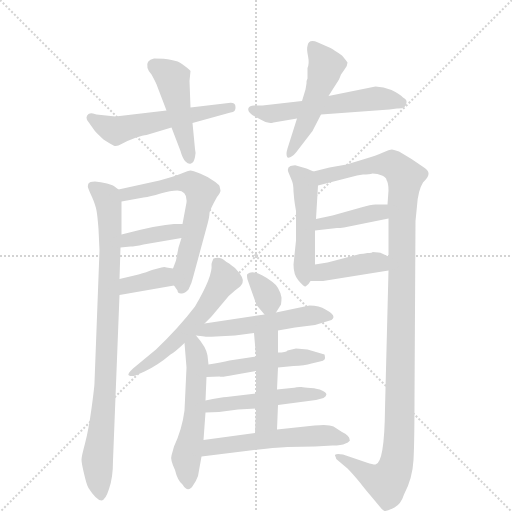
t = 0.00 s
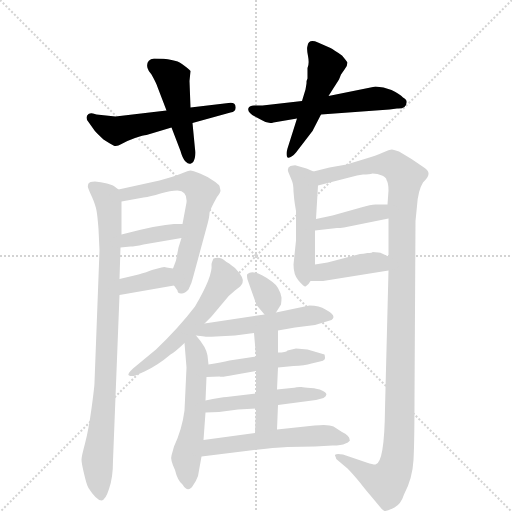
t = 2.75 s
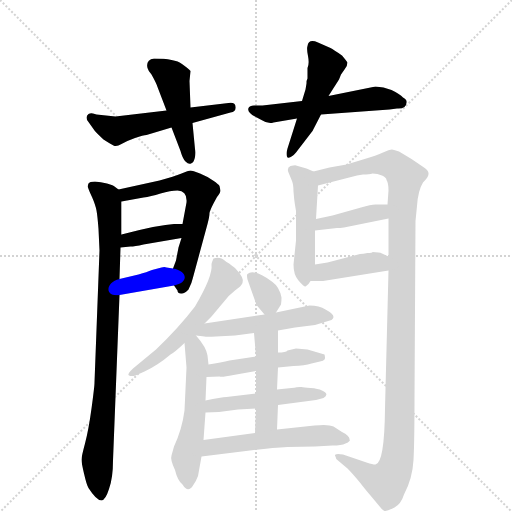
t = 5.49 s
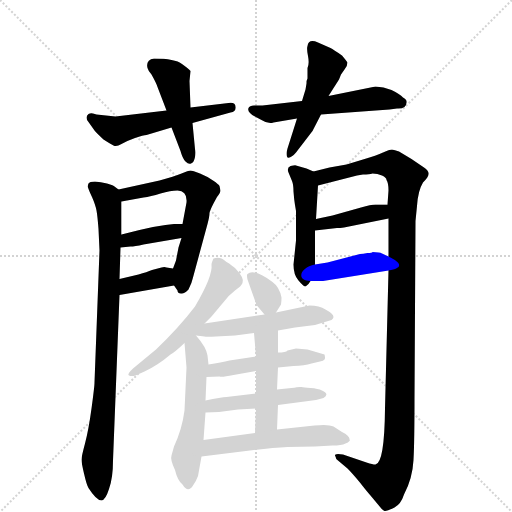
t = 8.24 s
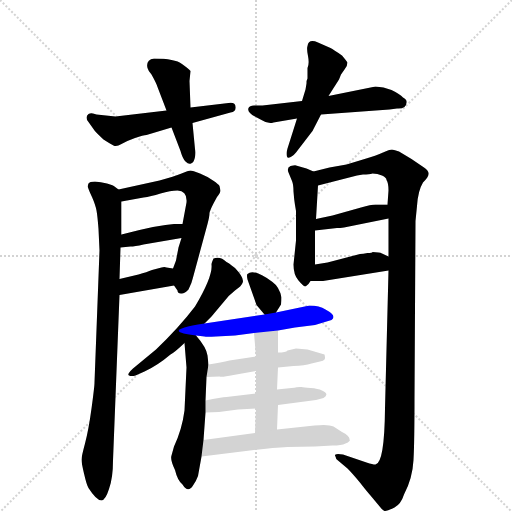
t = 10.99 s
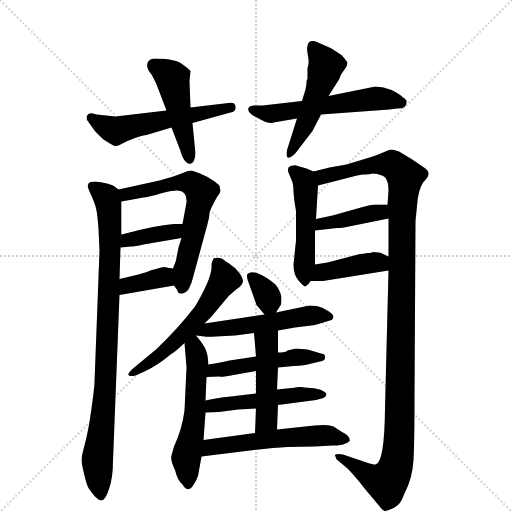
t = 13.73 s

The animated SVG that drew these frames (rendered in a browser with its animation timeline set to each time). Animation: 20 CSS @keyframes rules; one cycle of 13.73 s.

<svg version="1.1" viewBox="0 0 1024 1024" xmlns="http://www.w3.org/2000/svg">
  <g stroke="lightgray" stroke-dasharray="1,1" stroke-width="1" transform="scale(4, 4)">
    <line x1="0" y1="0" x2="256" y2="256"></line>
    <line x1="256" y1="0" x2="0" y2="256"></line>
    <line x1="128" y1="0" x2="128" y2="256"></line>
    <line x1="0" y1="128" x2="256" y2="128"></line>
  </g>
  <g transform="scale(1, -1) translate(0, -855)">
    <style type="text/css">
      
        @keyframes keyframes0 {
          from {
            stroke: blue;
            stroke-dashoffset: 547;
            stroke-width: 128;
          }
          64% {
            animation-timing-function: step-end;
            stroke: blue;
            stroke-dashoffset: 0;
            stroke-width: 128;
          }
          to {
            stroke: black;
            stroke-width: 1024;
          }
        }
        #make-me-a-hanzi-animation-0 {
          animation: keyframes0 0.6951497395833334s both;
          animation-delay: 0s;
          animation-timing-function: linear;
        }
      
        @keyframes keyframes1 {
          from {
            stroke: blue;
            stroke-dashoffset: 465;
            stroke-width: 128;
          }
          60% {
            animation-timing-function: step-end;
            stroke: blue;
            stroke-dashoffset: 0;
            stroke-width: 128;
          }
          to {
            stroke: black;
            stroke-width: 1024;
          }
        }
        #make-me-a-hanzi-animation-1 {
          animation: keyframes1 0.62841796875s both;
          animation-delay: 0.6951497395833334s;
          animation-timing-function: linear;
        }
      
        @keyframes keyframes2 {
          from {
            stroke: blue;
            stroke-dashoffset: 557;
            stroke-width: 128;
          }
          64% {
            animation-timing-function: step-end;
            stroke: blue;
            stroke-dashoffset: 0;
            stroke-width: 128;
          }
          to {
            stroke: black;
            stroke-width: 1024;
          }
        }
        #make-me-a-hanzi-animation-2 {
          animation: keyframes2 0.7032877604166666s both;
          animation-delay: 1.3235677083333335s;
          animation-timing-function: linear;
        }
      
        @keyframes keyframes3 {
          from {
            stroke: blue;
            stroke-dashoffset: 496;
            stroke-width: 128;
          }
          62% {
            animation-timing-function: step-end;
            stroke: blue;
            stroke-dashoffset: 0;
            stroke-width: 128;
          }
          to {
            stroke: black;
            stroke-width: 1024;
          }
        }
        #make-me-a-hanzi-animation-3 {
          animation: keyframes3 0.6536458333333334s both;
          animation-delay: 2.02685546875s;
          animation-timing-function: linear;
        }
      
        @keyframes keyframes4 {
          from {
            stroke: blue;
            stroke-dashoffset: 890;
            stroke-width: 128;
          }
          74% {
            animation-timing-function: step-end;
            stroke: blue;
            stroke-dashoffset: 0;
            stroke-width: 128;
          }
          to {
            stroke: black;
            stroke-width: 1024;
          }
        }
        #make-me-a-hanzi-animation-4 {
          animation: keyframes4 0.9742838541666666s both;
          animation-delay: 2.6805013020833335s;
          animation-timing-function: linear;
        }
      
        @keyframes keyframes5 {
          from {
            stroke: blue;
            stroke-dashoffset: 621;
            stroke-width: 128;
          }
          67% {
            animation-timing-function: step-end;
            stroke: blue;
            stroke-dashoffset: 0;
            stroke-width: 128;
          }
          to {
            stroke: black;
            stroke-width: 1024;
          }
        }
        #make-me-a-hanzi-animation-5 {
          animation: keyframes5 0.75537109375s both;
          animation-delay: 3.65478515625s;
          animation-timing-function: linear;
        }
      
        @keyframes keyframes6 {
          from {
            stroke: blue;
            stroke-dashoffset: 378;
            stroke-width: 128;
          }
          55% {
            animation-timing-function: step-end;
            stroke: blue;
            stroke-dashoffset: 0;
            stroke-width: 128;
          }
          to {
            stroke: black;
            stroke-width: 1024;
          }
        }
        #make-me-a-hanzi-animation-6 {
          animation: keyframes6 0.5576171875s both;
          animation-delay: 4.41015625s;
          animation-timing-function: linear;
        }
      
        @keyframes keyframes7 {
          from {
            stroke: blue;
            stroke-dashoffset: 364;
            stroke-width: 128;
          }
          54% {
            animation-timing-function: step-end;
            stroke: blue;
            stroke-dashoffset: 0;
            stroke-width: 128;
          }
          to {
            stroke: black;
            stroke-width: 1024;
          }
        }
        #make-me-a-hanzi-animation-7 {
          animation: keyframes7 0.5462239583333334s both;
          animation-delay: 4.9677734375s;
          animation-timing-function: linear;
        }
      
        @keyframes keyframes8 {
          from {
            stroke: blue;
            stroke-dashoffset: 488;
            stroke-width: 128;
          }
          61% {
            animation-timing-function: step-end;
            stroke: blue;
            stroke-dashoffset: 0;
            stroke-width: 128;
          }
          to {
            stroke: black;
            stroke-width: 1024;
          }
        }
        #make-me-a-hanzi-animation-8 {
          animation: keyframes8 0.6471354166666666s both;
          animation-delay: 5.513997395833333s;
          animation-timing-function: linear;
        }
      
        @keyframes keyframes9 {
          from {
            stroke: blue;
            stroke-dashoffset: 1170;
            stroke-width: 128;
          }
          79% {
            animation-timing-function: step-end;
            stroke: blue;
            stroke-dashoffset: 0;
            stroke-width: 128;
          }
          to {
            stroke: black;
            stroke-width: 1024;
          }
        }
        #make-me-a-hanzi-animation-9 {
          animation: keyframes9 1.2021484375s both;
          animation-delay: 6.1611328125s;
          animation-timing-function: linear;
        }
      
        @keyframes keyframes10 {
          from {
            stroke: blue;
            stroke-dashoffset: 397;
            stroke-width: 128;
          }
          56% {
            animation-timing-function: step-end;
            stroke: blue;
            stroke-dashoffset: 0;
            stroke-width: 128;
          }
          to {
            stroke: black;
            stroke-width: 1024;
          }
        }
        #make-me-a-hanzi-animation-10 {
          animation: keyframes10 0.5730794270833334s both;
          animation-delay: 7.36328125s;
          animation-timing-function: linear;
        }
      
        @keyframes keyframes11 {
          from {
            stroke: blue;
            stroke-dashoffset: 406;
            stroke-width: 128;
          }
          57% {
            animation-timing-function: step-end;
            stroke: blue;
            stroke-dashoffset: 0;
            stroke-width: 128;
          }
          to {
            stroke: black;
            stroke-width: 1024;
          }
        }
        #make-me-a-hanzi-animation-11 {
          animation: keyframes11 0.5804036458333334s both;
          animation-delay: 7.936360677083333s;
          animation-timing-function: linear;
        }
      
        @keyframes keyframes12 {
          from {
            stroke: blue;
            stroke-dashoffset: 558;
            stroke-width: 128;
          }
          64% {
            animation-timing-function: step-end;
            stroke: blue;
            stroke-dashoffset: 0;
            stroke-width: 128;
          }
          to {
            stroke: black;
            stroke-width: 1024;
          }
        }
        #make-me-a-hanzi-animation-12 {
          animation: keyframes12 0.7041015625s both;
          animation-delay: 8.516764322916666s;
          animation-timing-function: linear;
        }
      
        @keyframes keyframes13 {
          from {
            stroke: blue;
            stroke-dashoffset: 544;
            stroke-width: 128;
          }
          64% {
            animation-timing-function: step-end;
            stroke: blue;
            stroke-dashoffset: 0;
            stroke-width: 128;
          }
          to {
            stroke: black;
            stroke-width: 1024;
          }
        }
        #make-me-a-hanzi-animation-13 {
          animation: keyframes13 0.6927083333333334s both;
          animation-delay: 9.220865885416666s;
          animation-timing-function: linear;
        }
      
        @keyframes keyframes14 {
          from {
            stroke: blue;
            stroke-dashoffset: 334;
            stroke-width: 128;
          }
          52% {
            animation-timing-function: step-end;
            stroke: blue;
            stroke-dashoffset: 0;
            stroke-width: 128;
          }
          to {
            stroke: black;
            stroke-width: 1024;
          }
        }
        #make-me-a-hanzi-animation-14 {
          animation: keyframes14 0.5218098958333334s both;
          animation-delay: 9.91357421875s;
          animation-timing-function: linear;
        }
      
        @keyframes keyframes15 {
          from {
            stroke: blue;
            stroke-dashoffset: 544;
            stroke-width: 128;
          }
          64% {
            animation-timing-function: step-end;
            stroke: blue;
            stroke-dashoffset: 0;
            stroke-width: 128;
          }
          to {
            stroke: black;
            stroke-width: 1024;
          }
        }
        #make-me-a-hanzi-animation-15 {
          animation: keyframes15 0.6927083333333334s both;
          animation-delay: 10.435384114583334s;
          animation-timing-function: linear;
        }
      
        @keyframes keyframes16 {
          from {
            stroke: blue;
            stroke-dashoffset: 483;
            stroke-width: 128;
          }
          61% {
            animation-timing-function: step-end;
            stroke: blue;
            stroke-dashoffset: 0;
            stroke-width: 128;
          }
          to {
            stroke: black;
            stroke-width: 1024;
          }
        }
        #make-me-a-hanzi-animation-16 {
          animation: keyframes16 0.64306640625s both;
          animation-delay: 11.128092447916668s;
          animation-timing-function: linear;
        }
      
        @keyframes keyframes17 {
          from {
            stroke: blue;
            stroke-dashoffset: 481;
            stroke-width: 128;
          }
          61% {
            animation-timing-function: step-end;
            stroke: blue;
            stroke-dashoffset: 0;
            stroke-width: 128;
          }
          to {
            stroke: black;
            stroke-width: 1024;
          }
        }
        #make-me-a-hanzi-animation-17 {
          animation: keyframes17 0.6414388020833334s both;
          animation-delay: 11.771158854166668s;
          animation-timing-function: linear;
        }
      
        @keyframes keyframes18 {
          from {
            stroke: blue;
            stroke-dashoffset: 461;
            stroke-width: 128;
          }
          60% {
            animation-timing-function: step-end;
            stroke: blue;
            stroke-dashoffset: 0;
            stroke-width: 128;
          }
          to {
            stroke: black;
            stroke-width: 1024;
          }
        }
        #make-me-a-hanzi-animation-18 {
          animation: keyframes18 0.6251627604166666s both;
          animation-delay: 12.412597656250002s;
          animation-timing-function: linear;
        }
      
        @keyframes keyframes19 {
          from {
            stroke: blue;
            stroke-dashoffset: 544;
            stroke-width: 128;
          }
          64% {
            animation-timing-function: step-end;
            stroke: blue;
            stroke-dashoffset: 0;
            stroke-width: 128;
          }
          to {
            stroke: black;
            stroke-width: 1024;
          }
        }
        #make-me-a-hanzi-animation-19 {
          animation: keyframes19 0.6927083333333334s both;
          animation-delay: 13.037760416666668s;
          animation-timing-function: linear;
        }
      
    </style>
    
      <path d="M 293 585 L 343 600 L 385 609 L 461 630 Q 472 631 471 641 Q 471 651 457 649 L 381 640 L 333 634 L 231 622 L 193 626 L 186 628 Q 181 629 177 627 Q 169 620 177 611 L 189 594 Q 193 589 207 576 Q 221 567 227 564 Q 233 561 243 567 Q 253 573 270 579 Q 287 585 293 585 Z" fill="lightgray"></path>
    
      <path d="M 343 600 L 361 553 Q 365 538 371 532 Q 377 526 382 528 Q 388 530 390 541 Q 392 551 390 557 L 385 609 L 381 640 L 379 693 L 381 713 Q 379 716 364 727 Q 350 738 308 738 Q 291 735 295 719 Q 297 712 303 706 Q 313 688 315 681 L 333 634 L 343 600 Z" fill="lightgray"></path>
    
      <path d="M 604 653 L 525 644 L 508 644 Q 499 644 497 639 Q 495 634 500 629 Q 505 624 508 623 L 523 615 Q 537 606 547 610 L 594 618 L 642 626 L 779 636 L 794 638 Q 813 637 813 650 Q 814 656 806 660 Q 800 667 783 675 Q 767 682 751 682 L 657 663 L 604 653 Z" fill="lightgray"></path>
    
      <path d="M 615 719 L 615 698 Q 613 695 613 688 L 611 676 L 604 653 L 594 618 L 575 558 Q 571 545 575 540 Q 582 538 592 550 L 625 593 L 642 626 L 657 663 L 678 696 L 682 706 L 689 716 Q 695 723 695 730 Q 694 732 684 744 Q 667 756 661 759 L 636 770 Q 617 778 615 763 Q 613 758 616 743 Q 619 728 615 719 Z" fill="lightgray"></path>
    
      <path d="M 197 397 L 199 354 L 189 90 Q 189 82 183 38 Q 177 -6 170 -32 Q 163 -58 163 -64 Q 163 -71 168 -92 Q 173 -114 177 -121 Q 193 -146 203 -146 Q 211 -145 218 -123 Q 226 -101 226 -66 L 239 265 L 239 297 L 241 360 L 243 386 L 243 452 C 243 472 243 472 237 476 L 229 482 Q 228 484 214 488 Q 201 491 190 492 Q 179 492 177 488 Q 175 483 176 480 Q 177 476 184 461 Q 191 445 193 434 Q 195 423 197 397 Z" fill="lightgray"></path>
    
      <path d="M 348 284 L 355 274 Q 355 268 362 268 Q 369 267 377 276 Q 384 290 386 300 L 415 407 Q 419 422 419 429 Q 420 436 434 461 Q 441 470 441 474 L 439 483 Q 438 486 426 494 Q 415 502 400 508 Q 385 514 381 514 Q 377 514 363 508 Q 349 502 319 494 L 237 476 C 208 470 213 447 243 452 L 287 460 Q 301 462 321 468 Q 341 474 355 474 Q 375 473 373 450 L 365 407 L 363 379 L 357 360 L 352 334 L 346 318 C 338 298 338 298 348 284 Z" fill="lightgray"></path>
    
      <path d="M 241 360 L 261 362 Q 269 362 287 366 L 363 379 C 393 384 395 407 365 407 L 348 407 L 331 405 Q 307 402 279 395 L 243 386 C 214 379 211 357 241 360 Z" fill="lightgray"></path>
    
      <path d="M 239 265 L 348 284 C 378 289 376 313 346 318 L 333 320 Q 329 322 323 320 L 304 315 Q 294 311 277 306 L 239 297 C 210 290 209 260 239 265 Z" fill="lightgray"></path>
    
      <path d="M 627 512 L 613 518 L 592 524 Q 591 525 581 523 Q 573 519 577 510 L 584 493 Q 587 486 587 472 Q 588 457 590 445 L 592 433 L 592 374 L 587 326 Q 587 305 597 294 Q 607 282 611 282 Q 617 285 621 293 L 630 326 L 630 394 L 632 417 L 636 484 C 637 508 637 508 627 512 Z" fill="lightgray"></path>
    
      <path d="M 751 -74 Q 749 -75 733 -70 L 686 -54 Q 674 -52 671 -54 Q 669 -56 671 -58 Q 671 -62 676 -66 L 695 -82 Q 705 -92 719 -109 Q 733 -127 741 -136 L 761 -160 Q 766 -166 769 -167 Q 773 -168 789 -160 Q 802 -153 808 -134 Q 825 -102 827 -65 Q 829 -28 829 59 L 831 413 L 834 443 Q 836 474 846 490 Q 857 501 857 507 Q 858 513 848 520 L 823 537 L 798 552 Q 789 555 784 556 Q 779 556 766 550 Q 754 544 726 536 L 693 526 L 659 520 L 627 512 C 598 505 607 477 636 484 L 714 504 L 726 506 Q 739 506 745 508 Q 755 508 764 504 Q 773 500 773 495 Q 777 489 777 474 L 775 446 L 777 418 L 777 342 L 777 314 L 770 38 Q 769 -71 751 -74 Z" fill="lightgray"></path>
    
      <path d="M 688 400 L 777 418 C 806 424 805 446 775 446 L 751 446 Q 742 446 722 440 L 665 424 L 632 417 C 603 411 600 391 630 394 L 674 399 Q 680 399 688 400 Z" fill="lightgray"></path>
    
      <path d="M 621 293 L 646 293 L 777 314 C 807 319 804 329 777 342 L 764 348 Q 759 351 745 351 Q 745 349 735 349 Q 726 347 720 347 L 655 330 L 630 326 C 600 321 591 293 621 293 Z" fill="lightgray"></path>
    
      <path d="M 409 208 L 423 222 L 449 253 Q 457 264 470 274 Q 483 283 485 289 Q 490 298 470 319 Q 455 331 453 331 Q 441 343 427 338 Q 423 329 423 326 Q 426 303 390 242 Q 358 200 312 156 L 266 118 Q 253 106 258 104 Q 263 102 271 104 L 289 112 Q 315 124 341 146 Q 349 150 369 169 L 409 208 Z" fill="lightgray"></path>
    
      <path d="M 369 169 L 373 120 L 369 34 Q 364 -4 348 -38 L 343 -56 Q 340 -64 350 -85 Q 355 -106 365 -114 Q 376 -132 386 -116 Q 392 -108 396 -97 L 403 -58 L 407 -25 L 411 30 L 411 54 L 413 101 L 417 126 L 415 144 Q 413 160 392 184 C 373 207 367 199 369 169 Z" fill="lightgray"></path>
    
      <path d="M 552 230 L 562 246 Q 563 252 563 260 Q 559 281 545 291 Q 507 319 495 307 Q 493 306 495 296 L 513 245 L 529 226 C 541 212 541 212 552 230 Z" fill="lightgray"></path>
    
      <path d="M 619 244 L 552 230 L 529 226 L 409 208 C 332 196 354 188 392 184 L 409 182 Q 412 181 432 182 L 470 184 L 508 189 L 556 194 L 590 200 L 630 205 L 663 215 Q 675 223 651 236 Q 639 244 619 244 Z" fill="lightgray"></path>
    
      <path d="M 556 120 L 587 123 Q 609 124 623 128 L 640 132 Q 647 133 649 136 Q 651 138 649 146 L 615 156 L 592 158 L 575 154 Q 572 150 556 150 L 512 142 L 459 134 Q 443 130 417 126 C 387 121 383 100 413 101 L 439 102 Q 443 100 467 105 L 512 113 L 556 120 Z" fill="lightgray"></path>
    
      <path d="M 556 45 L 632 55 L 647 59 Q 660 67 644 74 Q 636 78 621 79 Q 607 80 603 81 Q 599 82 583 79 L 554 76 L 512 68 L 453 61 Q 443 61 411 54 C 382 48 381 29 411 30 L 438 31 L 476 36 L 512 38 L 556 45 Z" fill="lightgray"></path>
    
      <path d="M 554 -4 L 556 45 L 554 76 L 556 120 L 556 150 L 556 194 C 556 224 505 219 508 189 L 512 142 L 512 113 L 512 68 L 512 38 L 510 -11 C 509 -41 553 -34 554 -4 Z" fill="lightgray"></path>
    
      <path d="M 403 -58 L 508 -45 Q 549 -40 575 -39 L 630 -38 L 665 -36 Q 683 -36 691 -32 Q 695 -31 698 -28 Q 701 -26 699 -24 Q 700 -17 684 -9 L 667 2 Q 657 7 629 4 L 554 -4 L 510 -11 L 407 -25 C 377 -29 373 -62 403 -58 Z" fill="lightgray"></path>
    
    
      <clipPath id="make-me-a-hanzi-clip-0">
        <path d="M 293 585 L 343 600 L 385 609 L 461 630 Q 472 631 471 641 Q 471 651 457 649 L 381 640 L 333 634 L 231 622 L 193 626 L 186 628 Q 181 629 177 627 Q 169 620 177 611 L 189 594 Q 193 589 207 576 Q 221 567 227 564 Q 233 561 243 567 Q 253 573 270 579 Q 287 585 293 585 Z"></path>
      </clipPath>
      <path clip-path="url(#make-me-a-hanzi-clip-0)" d="M 182 619 L 233 594 L 462 641" fill="none" id="make-me-a-hanzi-animation-0" stroke-dasharray="419 838" stroke-linecap="round"></path>
    
      <clipPath id="make-me-a-hanzi-clip-1">
        <path d="M 343 600 L 361 553 Q 365 538 371 532 Q 377 526 382 528 Q 388 530 390 541 Q 392 551 390 557 L 385 609 L 381 640 L 379 693 L 381 713 Q 379 716 364 727 Q 350 738 308 738 Q 291 735 295 719 Q 297 712 303 706 Q 313 688 315 681 L 333 634 L 343 600 Z"></path>
      </clipPath>
      <path clip-path="url(#make-me-a-hanzi-clip-1)" d="M 308 724 L 345 698 L 380 538" fill="none" id="make-me-a-hanzi-animation-1" stroke-dasharray="337 674" stroke-linecap="round"></path>
    
      <clipPath id="make-me-a-hanzi-clip-2">
        <path d="M 604 653 L 525 644 L 508 644 Q 499 644 497 639 Q 495 634 500 629 Q 505 624 508 623 L 523 615 Q 537 606 547 610 L 594 618 L 642 626 L 779 636 L 794 638 Q 813 637 813 650 Q 814 656 806 660 Q 800 667 783 675 Q 767 682 751 682 L 657 663 L 604 653 Z"></path>
      </clipPath>
      <path clip-path="url(#make-me-a-hanzi-clip-2)" d="M 505 636 L 540 627 L 748 658 L 802 650" fill="none" id="make-me-a-hanzi-animation-2" stroke-dasharray="429 858" stroke-linecap="round"></path>
    
      <clipPath id="make-me-a-hanzi-clip-3">
        <path d="M 615 719 L 615 698 Q 613 695 613 688 L 611 676 L 604 653 L 594 618 L 575 558 Q 571 545 575 540 Q 582 538 592 550 L 625 593 L 642 626 L 657 663 L 678 696 L 682 706 L 689 716 Q 695 723 695 730 Q 694 732 684 744 Q 667 756 661 759 L 636 770 Q 617 778 615 763 Q 613 758 616 743 Q 619 728 615 719 Z"></path>
      </clipPath>
      <path clip-path="url(#make-me-a-hanzi-clip-3)" d="M 627 762 L 652 724 L 607 598 L 578 545" fill="none" id="make-me-a-hanzi-animation-3" stroke-dasharray="368 736" stroke-linecap="round"></path>
    
      <clipPath id="make-me-a-hanzi-clip-4">
        <path d="M 197 397 L 199 354 L 189 90 Q 189 82 183 38 Q 177 -6 170 -32 Q 163 -58 163 -64 Q 163 -71 168 -92 Q 173 -114 177 -121 Q 193 -146 203 -146 Q 211 -145 218 -123 Q 226 -101 226 -66 L 239 265 L 239 297 L 241 360 L 243 386 L 243 452 C 243 472 243 472 237 476 L 229 482 Q 228 484 214 488 Q 201 491 190 492 Q 179 492 177 488 Q 175 483 176 480 Q 177 476 184 461 Q 191 445 193 434 Q 195 423 197 397 Z"></path>
      </clipPath>
      <path clip-path="url(#make-me-a-hanzi-clip-4)" d="M 186 483 L 216 452 L 221 381 L 211 85 L 194 -66 L 202 -137" fill="none" id="make-me-a-hanzi-animation-4" stroke-dasharray="762 1524" stroke-linecap="round"></path>
    
      <clipPath id="make-me-a-hanzi-clip-5">
        <path d="M 348 284 L 355 274 Q 355 268 362 268 Q 369 267 377 276 Q 384 290 386 300 L 415 407 Q 419 422 419 429 Q 420 436 434 461 Q 441 470 441 474 L 439 483 Q 438 486 426 494 Q 415 502 400 508 Q 385 514 381 514 Q 377 514 363 508 Q 349 502 319 494 L 237 476 C 208 470 213 447 243 452 L 287 460 Q 301 462 321 468 Q 341 474 355 474 Q 375 473 373 450 L 365 407 L 363 379 L 357 360 L 352 334 L 346 318 C 338 298 338 298 348 284 Z"></path>
      </clipPath>
      <path clip-path="url(#make-me-a-hanzi-clip-5)" d="M 245 472 L 253 466 L 364 490 L 385 487 L 402 469 L 364 277" fill="none" id="make-me-a-hanzi-animation-5" stroke-dasharray="493 986" stroke-linecap="round"></path>
    
      <clipPath id="make-me-a-hanzi-clip-6">
        <path d="M 241 360 L 261 362 Q 269 362 287 366 L 363 379 C 393 384 395 407 365 407 L 348 407 L 331 405 Q 307 402 279 395 L 243 386 C 214 379 211 357 241 360 Z"></path>
      </clipPath>
      <path clip-path="url(#make-me-a-hanzi-clip-6)" d="M 245 366 L 264 377 L 337 390 L 361 400" fill="none" id="make-me-a-hanzi-animation-6" stroke-dasharray="250 500" stroke-linecap="round"></path>
    
      <clipPath id="make-me-a-hanzi-clip-7">
        <path d="M 239 265 L 348 284 C 378 289 376 313 346 318 L 333 320 Q 329 322 323 320 L 304 315 Q 294 311 277 306 L 239 297 C 210 290 209 260 239 265 Z"></path>
      </clipPath>
      <path clip-path="url(#make-me-a-hanzi-clip-7)" d="M 246 270 L 255 284 L 328 301 L 339 289" fill="none" id="make-me-a-hanzi-animation-7" stroke-dasharray="236 472" stroke-linecap="round"></path>
    
      <clipPath id="make-me-a-hanzi-clip-8">
        <path d="M 627 512 L 613 518 L 592 524 Q 591 525 581 523 Q 573 519 577 510 L 584 493 Q 587 486 587 472 Q 588 457 590 445 L 592 433 L 592 374 L 587 326 Q 587 305 597 294 Q 607 282 611 282 Q 617 285 621 293 L 630 326 L 630 394 L 632 417 L 636 484 C 637 508 637 508 627 512 Z"></path>
      </clipPath>
      <path clip-path="url(#make-me-a-hanzi-clip-8)" d="M 587 514 L 611 484 L 607 313 L 612 291" fill="none" id="make-me-a-hanzi-animation-8" stroke-dasharray="360 720" stroke-linecap="round"></path>
    
      <clipPath id="make-me-a-hanzi-clip-9">
        <path d="M 751 -74 Q 749 -75 733 -70 L 686 -54 Q 674 -52 671 -54 Q 669 -56 671 -58 Q 671 -62 676 -66 L 695 -82 Q 705 -92 719 -109 Q 733 -127 741 -136 L 761 -160 Q 766 -166 769 -167 Q 773 -168 789 -160 Q 802 -153 808 -134 Q 825 -102 827 -65 Q 829 -28 829 59 L 831 413 L 834 443 Q 836 474 846 490 Q 857 501 857 507 Q 858 513 848 520 L 823 537 L 798 552 Q 789 555 784 556 Q 779 556 766 550 Q 754 544 726 536 L 693 526 L 659 520 L 627 512 C 598 505 607 477 636 484 L 714 504 L 726 506 Q 739 506 745 508 Q 755 508 764 504 Q 773 500 773 495 Q 777 489 777 474 L 775 446 L 777 418 L 777 342 L 777 314 L 770 38 Q 769 -71 751 -74 Z"></path>
      </clipPath>
      <path clip-path="url(#make-me-a-hanzi-clip-9)" d="M 634 507 L 652 502 L 770 527 L 784 526 L 810 501 L 803 395 L 800 10 L 794 -69 L 774 -109 L 743 -99 L 679 -56" fill="none" id="make-me-a-hanzi-animation-9" stroke-dasharray="1042 2084" stroke-linecap="round"></path>
    
      <clipPath id="make-me-a-hanzi-clip-10">
        <path d="M 688 400 L 777 418 C 806 424 805 446 775 446 L 751 446 Q 742 446 722 440 L 665 424 L 632 417 C 603 411 600 391 630 394 L 674 399 Q 680 399 688 400 Z"></path>
      </clipPath>
      <path clip-path="url(#make-me-a-hanzi-clip-10)" d="M 637 399 L 643 407 L 752 429 L 769 439" fill="none" id="make-me-a-hanzi-animation-10" stroke-dasharray="269 538" stroke-linecap="round"></path>
    
      <clipPath id="make-me-a-hanzi-clip-11">
        <path d="M 621 293 L 646 293 L 777 314 C 807 319 804 329 777 342 L 764 348 Q 759 351 745 351 Q 745 349 735 349 Q 726 347 720 347 L 655 330 L 630 326 C 600 321 591 293 621 293 Z"></path>
      </clipPath>
      <path clip-path="url(#make-me-a-hanzi-clip-11)" d="M 627 297 L 644 310 L 730 328 L 755 330 L 768 321" fill="none" id="make-me-a-hanzi-animation-11" stroke-dasharray="278 556" stroke-linecap="round"></path>
    
      <clipPath id="make-me-a-hanzi-clip-12">
        <path d="M 409 208 L 423 222 L 449 253 Q 457 264 470 274 Q 483 283 485 289 Q 490 298 470 319 Q 455 331 453 331 Q 441 343 427 338 Q 423 329 423 326 Q 426 303 390 242 Q 358 200 312 156 L 266 118 Q 253 106 258 104 Q 263 102 271 104 L 289 112 Q 315 124 341 146 Q 349 150 369 169 L 409 208 Z"></path>
      </clipPath>
      <path clip-path="url(#make-me-a-hanzi-clip-12)" d="M 434 329 L 449 297 L 406 232 L 343 165 L 265 107" fill="none" id="make-me-a-hanzi-animation-12" stroke-dasharray="430 860" stroke-linecap="round"></path>
    
      <clipPath id="make-me-a-hanzi-clip-13">
        <path d="M 369 169 L 373 120 L 369 34 Q 364 -4 348 -38 L 343 -56 Q 340 -64 350 -85 Q 355 -106 365 -114 Q 376 -132 386 -116 Q 392 -108 396 -97 L 403 -58 L 407 -25 L 411 30 L 411 54 L 413 101 L 417 126 L 415 144 Q 413 160 392 184 C 373 207 367 199 369 169 Z"></path>
      </clipPath>
      <path clip-path="url(#make-me-a-hanzi-clip-13)" d="M 392 172 L 388 160 L 395 123 L 388 11 L 372 -61 L 376 -113" fill="none" id="make-me-a-hanzi-animation-13" stroke-dasharray="416 832" stroke-linecap="round"></path>
    
      <clipPath id="make-me-a-hanzi-clip-14">
        <path d="M 552 230 L 562 246 Q 563 252 563 260 Q 559 281 545 291 Q 507 319 495 307 Q 493 306 495 296 L 513 245 L 529 226 C 541 212 541 212 552 230 Z"></path>
      </clipPath>
      <path clip-path="url(#make-me-a-hanzi-clip-14)" d="M 502 302 L 534 265 L 538 251 L 533 237" fill="none" id="make-me-a-hanzi-animation-14" stroke-dasharray="206 412" stroke-linecap="round"></path>
    
      <clipPath id="make-me-a-hanzi-clip-15">
        <path d="M 619 244 L 552 230 L 529 226 L 409 208 C 332 196 354 188 392 184 L 409 182 Q 412 181 432 182 L 470 184 L 508 189 L 556 194 L 590 200 L 630 205 L 663 215 Q 675 223 651 236 Q 639 244 619 244 Z"></path>
      </clipPath>
      <path clip-path="url(#make-me-a-hanzi-clip-15)" d="M 374 174 L 412 195 L 616 224 L 655 223" fill="none" id="make-me-a-hanzi-animation-15" stroke-dasharray="416 832" stroke-linecap="round"></path>
    
      <clipPath id="make-me-a-hanzi-clip-16">
        <path d="M 556 120 L 587 123 Q 609 124 623 128 L 640 132 Q 647 133 649 136 Q 651 138 649 146 L 615 156 L 592 158 L 575 154 Q 572 150 556 150 L 512 142 L 459 134 Q 443 130 417 126 C 387 121 383 100 413 101 L 439 102 Q 443 100 467 105 L 512 113 L 556 120 Z"></path>
      </clipPath>
      <path clip-path="url(#make-me-a-hanzi-clip-16)" d="M 419 106 L 429 115 L 536 133 L 641 141" fill="none" id="make-me-a-hanzi-animation-16" stroke-dasharray="355 710" stroke-linecap="round"></path>
    
      <clipPath id="make-me-a-hanzi-clip-17">
        <path d="M 556 45 L 632 55 L 647 59 Q 660 67 644 74 Q 636 78 621 79 Q 607 80 603 81 Q 599 82 583 79 L 554 76 L 512 68 L 453 61 Q 443 61 411 54 C 382 48 381 29 411 30 L 438 31 L 476 36 L 512 38 L 556 45 Z"></path>
      </clipPath>
      <path clip-path="url(#make-me-a-hanzi-clip-17)" d="M 418 36 L 425 45 L 600 66 L 637 65" fill="none" id="make-me-a-hanzi-animation-17" stroke-dasharray="353 706" stroke-linecap="round"></path>
    
      <clipPath id="make-me-a-hanzi-clip-18">
        <path d="M 554 -4 L 556 45 L 554 76 L 556 120 L 556 150 L 556 194 C 556 224 505 219 508 189 L 512 142 L 512 113 L 512 68 L 512 38 L 510 -11 C 509 -41 553 -34 554 -4 Z"></path>
      </clipPath>
      <path clip-path="url(#make-me-a-hanzi-clip-18)" d="M 551 187 L 532 167 L 533 15 L 517 -5" fill="none" id="make-me-a-hanzi-animation-18" stroke-dasharray="333 666" stroke-linecap="round"></path>
    
      <clipPath id="make-me-a-hanzi-clip-19">
        <path d="M 403 -58 L 508 -45 Q 549 -40 575 -39 L 630 -38 L 665 -36 Q 683 -36 691 -32 Q 695 -31 698 -28 Q 701 -26 699 -24 Q 700 -17 684 -9 L 667 2 Q 657 7 629 4 L 554 -4 L 510 -11 L 407 -25 C 377 -29 373 -62 403 -58 Z"></path>
      </clipPath>
      <path clip-path="url(#make-me-a-hanzi-clip-19)" d="M 410 -53 L 431 -37 L 549 -22 L 657 -16 L 691 -24" fill="none" id="make-me-a-hanzi-animation-19" stroke-dasharray="416 832" stroke-linecap="round"></path>
    
  </g>
</svg>
